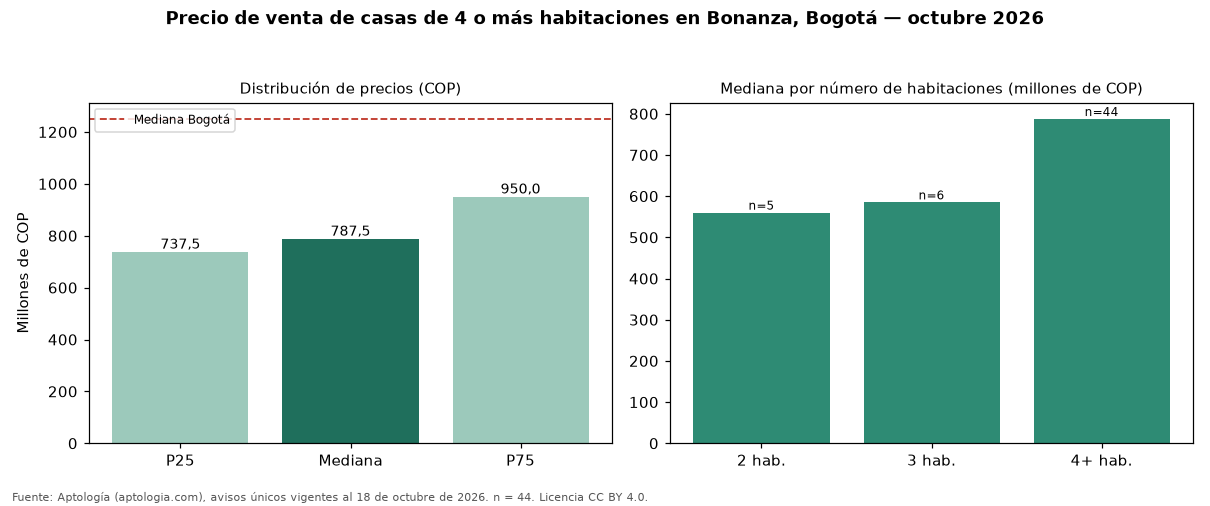

Data behind this chart, as committed beside it:
seccion, metrica, valor_cop, n
precio, p25, 737500000, 44
precio, mediana, 787500000, 44
precio, p75, 950000000, 44
cop_por_m2, p25, 2187090, 44
cop_por_m2, mediana, 3090909, 44
cop_por_m2, p75, 4664371, 44
area, area_mediana_m2, 266.5, 44
habitaciones, 2, 560000000, 5
habitaciones, 3, 585000000, 6
habitaciones, 4+, 787500000, 44
administracion, mediana, 100000, 5
estrato, moda, 3, 
parqueadero, porcentaje_con_parqueadero, 86.4, 44
ciudad, mediana_ciudad, 1250000000, 14121
ciudad, mediana_cop_por_m2_ciudad, 4477612, 14121
